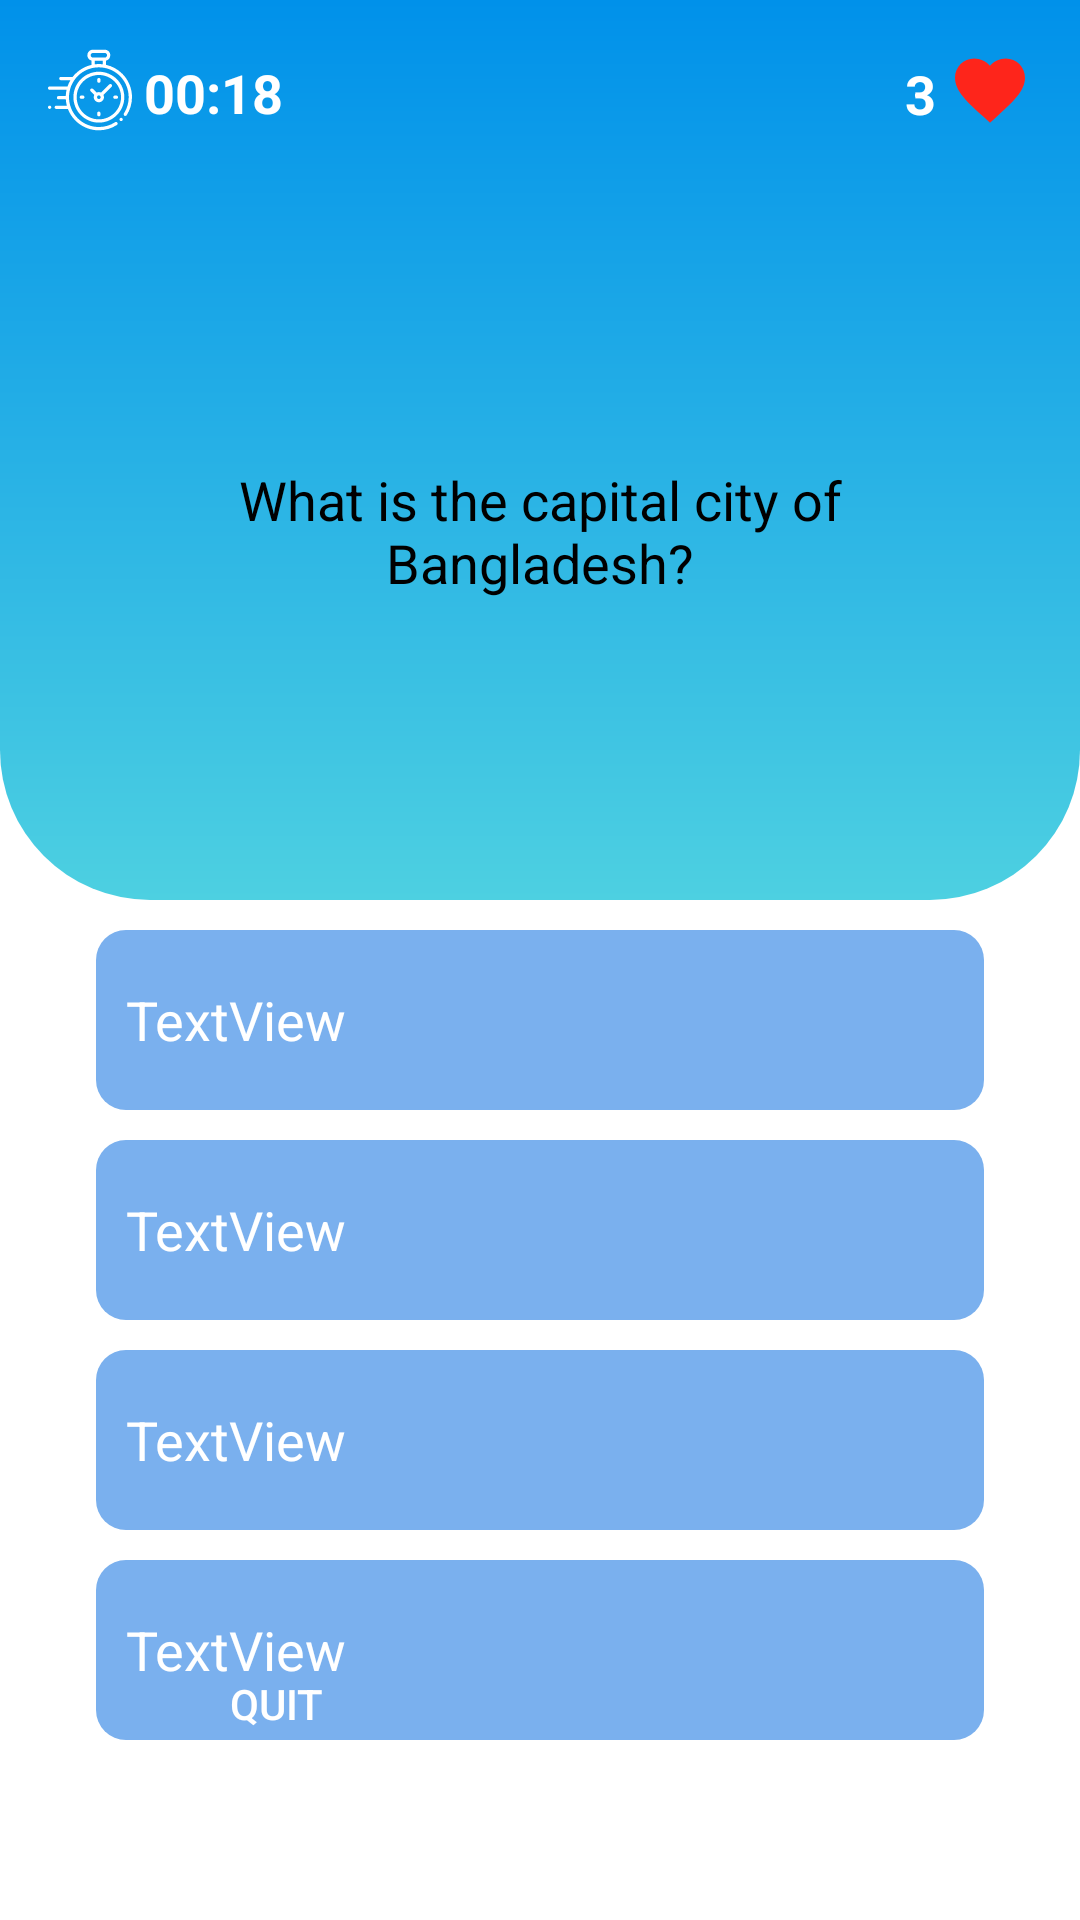

Android layout source for this screen:
<!-- AndroidManifest.xml: application theme Theme.QuickQuiz -->
<!-- res/layout/fragment_category_question.xml -->
<?xml version="1.0" encoding="utf-8"?>
<layout xmlns:android="http://schemas.android.com/apk/res/android"
    xmlns:app="http://schemas.android.com/apk/res-auto"
    xmlns:tools="http://schemas.android.com/tools">

    <data>

    </data>

    <androidx.constraintlayout.widget.ConstraintLayout
        android:layout_width="match_parent"
        android:layout_height="match_parent"
        tools:context=".categories.categoriesQuestions.CategoryQuestionFragment">


        <androidx.constraintlayout.widget.ConstraintLayout
            android:id="@+id/constraintLayout2"
            android:layout_width="match_parent"
            android:layout_height="300dp"
            android:background="@drawable/custom_home_shape"
            app:layout_constraintEnd_toEndOf="parent"
            app:layout_constraintHorizontal_bias="0.0"
            app:layout_constraintStart_toStartOf="parent"
            app:layout_constraintTop_toTopOf="parent">

            <TextView
                android:id="@+id/textView4"
                android:layout_width="wrap_content"
                android:layout_height="wrap_content"
                android:layout_marginStart="4dp"
                android:layout_marginTop="18dp"
                android:text="00:18"
                android:textColor="@color/white"
                android:textSize="18sp"
                android:textStyle="bold"
                app:layout_constraintBottom_toBottomOf="@+id/imageView2"
                app:layout_constraintStart_toEndOf="@+id/imageView2"
                app:layout_constraintTop_toTopOf="parent"
                app:layout_constraintVertical_bias="0.333" />

            <androidx.constraintlayout.widget.ConstraintLayout
                android:layout_width="match_parent"
                android:layout_height="110dp"
                android:layout_marginStart="32dp"
                android:layout_marginTop="70dp"
                android:layout_marginEnd="32dp"
                android:layout_marginBottom="60dp"
                android:background="@drawable/custom_textview"
                android:orientation="horizontal"
                app:layout_constraintBottom_toBottomOf="parent"
                app:layout_constraintEnd_toEndOf="parent"
                app:layout_constraintStart_toStartOf="parent"
                app:layout_constraintTop_toBottomOf="@+id/imageView2">

                <TextView
                    android:id="@+id/question_text"
                    android:layout_width="wrap_content"
                    android:layout_height="wrap_content"
                    android:layout_marginStart="32dp"
                    android:layout_marginEnd="32dp"
                    android:padding="5dp"
                    android:text="What is the capital city of Bangladesh?"
                    android:textAlignment="center"
                    android:textColor="@color/black"
                    android:textSize="18sp"
                    app:layout_constraintBottom_toBottomOf="parent"
                    app:layout_constraintEnd_toEndOf="parent"
                    app:layout_constraintStart_toStartOf="parent"
                    app:layout_constraintTop_toTopOf="parent"
                    tools:text="What is the capital city of Bangladesh?" />

            </androidx.constraintlayout.widget.ConstraintLayout>

            <ImageView
                android:id="@+id/imageView2"
                android:layout_width="wrap_content"
                android:layout_height="wrap_content"
                android:layout_marginStart="16dp"
                android:layout_marginTop="16dp"
                android:src="@drawable/ic_clock"
                app:layout_constraintStart_toStartOf="parent"
                app:layout_constraintTop_toTopOf="parent" />

            <TextView
                android:id="@+id/textView5"
                android:layout_width="wrap_content"
                android:layout_height="wrap_content"
                android:layout_marginTop="18dp"
                android:layout_marginEnd="4dp"
                android:text="3"
                android:textColor="@color/white"
                android:textSize="18sp"
                android:textStyle="bold"
                app:layout_constraintBottom_toBottomOf="@+id/imageView3"
                app:layout_constraintEnd_toStartOf="@+id/imageView3"
                app:layout_constraintTop_toTopOf="parent"
                tools:text="3" />

            <ImageView
                android:id="@+id/imageView3"
                android:layout_width="wrap_content"
                android:layout_height="wrap_content"
                android:layout_marginTop="16dp"
                android:layout_marginEnd="16dp"
                android:src="@drawable/ic_heart"
                app:layout_constraintEnd_toEndOf="parent"
                app:layout_constraintTop_toTopOf="parent" />

        </androidx.constraintlayout.widget.ConstraintLayout>

        <TextView
            android:id="@+id/option_a"
            style="@style/QuestionText"
            android:layout_marginStart="32dp"
            android:layout_marginEnd="32dp"
            android:background="@drawable/option_unselected"
            android:text="TextView"
            app:layout_constraintEnd_toEndOf="parent"
            app:layout_constraintHorizontal_bias="0.498"
            app:layout_constraintStart_toStartOf="parent"
            app:layout_constraintTop_toBottomOf="@+id/constraintLayout2" />

        <TextView
            android:id="@+id/option_b"
            style="@style/QuestionText"
            android:background="@drawable/option_unselected"
            android:text="TextView"
            app:layout_constraintEnd_toEndOf="@+id/option_a"
            app:layout_constraintHorizontal_bias="0.0"
            app:layout_constraintStart_toStartOf="@+id/option_a"
            app:layout_constraintTop_toBottomOf="@+id/option_a" />

        <TextView
            android:id="@+id/option_c"
            style="@style/QuestionText"
            android:background="@drawable/option_unselected"
            android:text="TextView"
            app:layout_constraintEnd_toEndOf="@+id/option_b"
            app:layout_constraintStart_toStartOf="@+id/option_b"
            app:layout_constraintTop_toBottomOf="@+id/option_b" />

        <TextView
            android:id="@+id/option_d"
            style="@style/QuestionText"
            android:background="@drawable/option_unselected"
            android:text="TextView"
            app:layout_constraintEnd_toEndOf="@+id/option_c"
            app:layout_constraintStart_toStartOf="@+id/option_c"
            app:layout_constraintTop_toBottomOf="@+id/option_c" />

        <android.widget.Button
            android:id="@+id/next_btn"
            android:layout_width="wrap_content"
            android:layout_height="wrap_content"
            android:layout_marginStart="132dp"
            android:layout_marginTop="42dp"
            android:layout_marginBottom="50dp"
            android:background="@drawable/custom_small_btn"
            android:backgroundTint="@color/green"
            android:text="Next"
            android:textColor="@color/white"
            app:layout_constraintBottom_toBottomOf="parent"
            app:layout_constraintStart_toEndOf="@+id/gamePlay_quit_btn"
            app:layout_constraintTop_toBottomOf="@+id/option_d"
            app:layout_constraintVertical_bias="0.777" />

        <android.widget.Button
            android:id="@+id/gamePlay_quit_btn"
            android:layout_width="wrap_content"
            android:layout_height="wrap_content"
            android:layout_marginStart="48dp"
            android:layout_marginBottom="48dp"
            android:background="@drawable/custom_small_btn"
            android:backgroundTint="@color/red_dark"
            android:text="Quit"
            android:textColor="@color/white"
            app:layout_constraintBottom_toBottomOf="parent"
            app:layout_constraintHorizontal_chainStyle="packed"
            app:layout_constraintStart_toStartOf="parent" />


    </androidx.constraintlayout.widget.ConstraintLayout>
</layout>
<!-- resources referenced by this layout -->
<resources>
  <color name="black">#FF000000</color>
  <color name="green">#388E3C</color>
  <color name="red_dark">#D85C48</color>
  <color name="white">#FFFFFFFF</color>
  <!-- drawable custom_home_shape (drawable) -->
  <?xml version="1.0" encoding="utf-8"?>
  <shape xmlns:android="http://schemas.android.com/apk/res/android">
  
      <corners
          android:bottomLeftRadius="50dp"
          android:bottomRightRadius="50dp" />
  
  
      <gradient
          android:angle="90"
          android:endColor="#0091EA"
          android:startColor="#4DD0E1" />
  
  </shape>
  <!-- drawable ic_clock: vector/xml drawable (drawable, 4189 chars, omitted) -->
  <!-- drawable ic_heart (drawable) -->
  <vector xmlns:android="http://schemas.android.com/apk/res/android"
      android:width="28dp"
      android:height="28dp"
      android:tint="#FE251B"
      android:viewportWidth="24"
      android:viewportHeight="24">
      <path
          android:fillColor="@android:color/white"
          android:pathData="M12,21.35l-1.45,-1.32C5.4,15.36 2,12.28 2,8.5 2,5.42 4.42,3 7.5,3c1.74,0 3.41,0.81 4.5,2.09C13.09,3.81 14.76,3 16.5,3 19.58,3 22,5.42 22,8.5c0,3.78 -3.4,6.86 -8.55,11.54L12,21.35z" />
  </vector>
  <!-- drawable option_unselected (drawable) -->
  <?xml version="1.0" encoding="utf-8"?>
  <shape xmlns:android="http://schemas.android.com/apk/res/android">
      <solid android:color="@color/blue_sky"/>
      <corners android:radius="10dp" />
  </shape>
  <style name="QuestionText">
          <item name="android:layout_width">0dp</item>
          <item name="android:layout_height">60dp</item>
          <item name="android:textSize">18sp</item>
          <item name="android:gravity">center</item>
          <item name="android:layout_marginTop">10dp</item>
          <item name="android:textColor">@color/white</item>
          <item name="android:textAlignment">textStart</item>
          <item name="android:padding">10dp</item>
      </style>
  <style name="Theme.QuickQuiz" parent="Theme.MaterialComponents.Light.NoActionBar">
          
          <item name="colorPrimary">@color/blue_sky</item>
          <item name="colorPrimaryVariant">@color/purple_dark</item>
          <item name="colorOnPrimary">@color/white</item>
          
          <item name="colorSecondary">@color/blue_sky</item>
          <item name="colorSecondaryVariant">@color/teal_700</item>
          <item name="colorOnSecondary">@color/black</item>
  
          
         <item name="android:statusBarColor">@color/purple_dark</item>
          <item name="android:windowTranslucentStatus">true</item>
  
  
          
          
  
          <item name="bgColor">#ffffff</item>
  
         
  
      </style>
  <color name="blue_sky">#7AB0EE</color>
  <color name="purple_dark">#0091EA</color>
  <color name="teal_700">#FF018786</color>
</resources>
